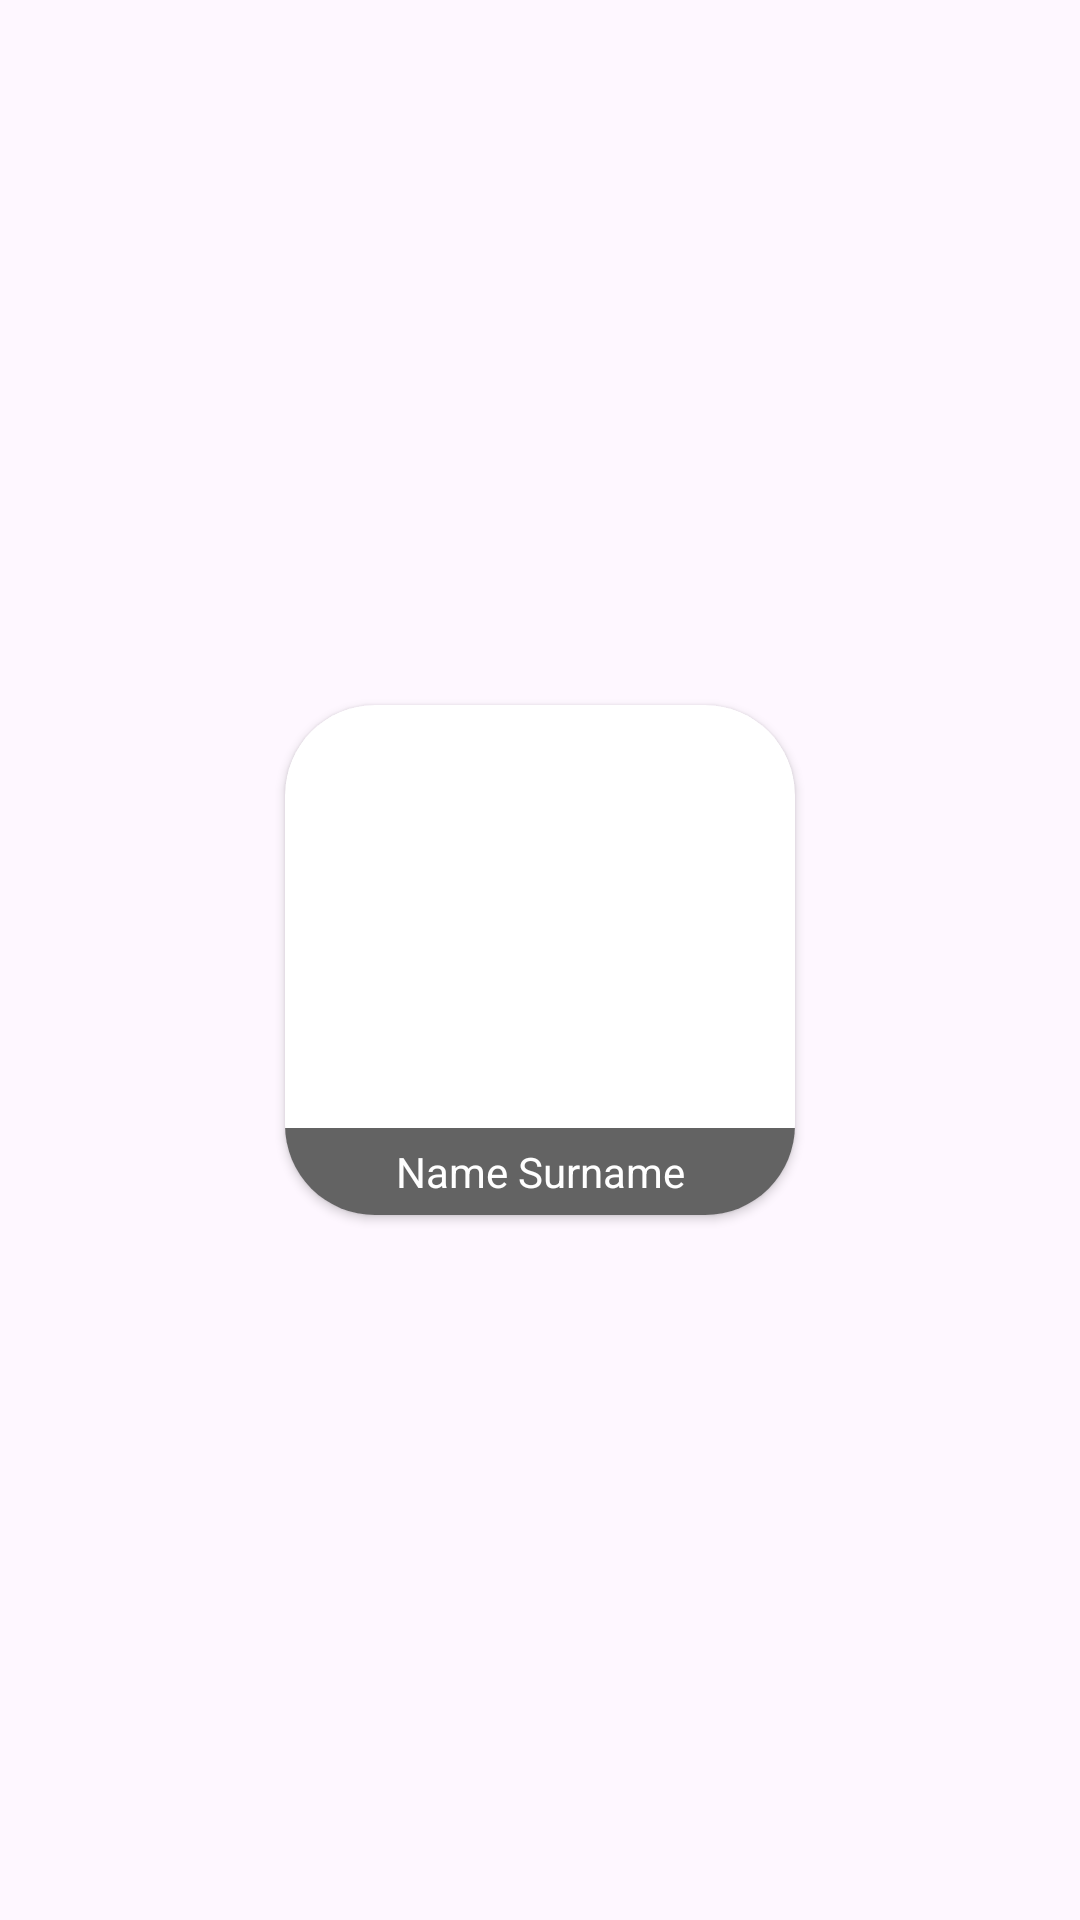

The Android layout XML behind this screen, and the referenced resources:
<!-- AndroidManifest.xml: application theme Theme.TestTaskPexelsApp -->
<!-- res/layout/bookmarks_images_list_item.xml -->
<?xml version="1.0" encoding="utf-8"?>
<androidx.constraintlayout.widget.ConstraintLayout xmlns:android="http://schemas.android.com/apk/res/android"
    xmlns:app="http://schemas.android.com/apk/res-auto"
    xmlns:tools="http://schemas.android.com/tools"
    android:layout_width="wrap_content"
    android:layout_height="wrap_content">

    <androidx.cardview.widget.CardView
        android:layout_width="170dp"
        android:layout_height="170dp"
        android:layout_margin="5dp"
        app:cardCornerRadius="30dp"
        app:layout_constraintBottom_toBottomOf="parent"
        app:layout_constraintEnd_toEndOf="parent"
        app:layout_constraintHorizontal_bias="0.50"
        app:layout_constraintStart_toStartOf="parent"
        app:layout_constraintTop_toTopOf="parent"
        app:layout_constraintVertical_bias="0.50">

        <androidx.constraintlayout.widget.ConstraintLayout
            android:layout_width="match_parent"
            android:layout_height="match_parent">

            <ImageView
                android:id="@+id/imTestItem"
                android:layout_width="match_parent"
                android:layout_height="match_parent"
                android:scaleType="centerCrop"
                app:layout_constraintEnd_toEndOf="parent"
                app:layout_constraintStart_toStartOf="parent"
                app:layout_constraintTop_toTopOf="parent"
                app:srcCompat="@drawable/ic_image_placeholder" />

            <TextView
                android:id="@+id/tvBookmarksNameSurname"
                android:layout_width="0dp"
                android:layout_height="wrap_content"
                android:background="@color/transparent"
                android:gravity="center"
                android:padding="5dp"
                android:text="Name Surname"
                android:textColor="@color/white"
                app:layout_constraintBottom_toBottomOf="parent"
                app:layout_constraintEnd_toEndOf="parent"
                app:layout_constraintStart_toStartOf="parent" />

        </androidx.constraintlayout.widget.ConstraintLayout>

    </androidx.cardview.widget.CardView>
</androidx.constraintlayout.widget.ConstraintLayout>
<!-- resources referenced by this layout -->
<resources>
  <color name="transparent">#9C000000</color>
  <color name="white">#FFFFFFFF</color>
  <style name="Theme.TestTaskPexelsApp" parent="Base.Theme.TestTaskPexelsApp" />
  <style name="Base.Theme.TestTaskPexelsApp" parent="Theme.Material3.DayNight.NoActionBar">
          
          
      </style>
</resources>
